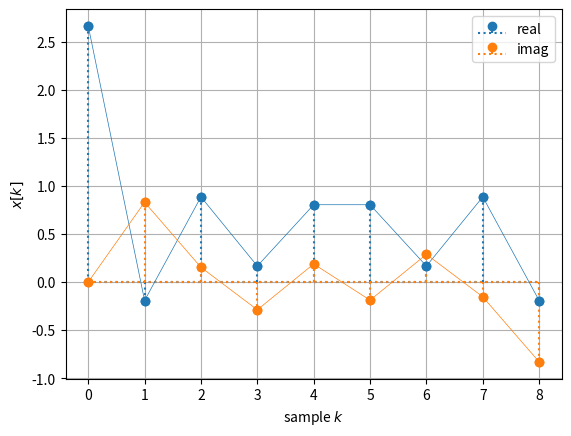

Reproduce this figure in Python.
#Import
import numpy as np;
import matplotlib.pyplot as plt;
from numpy.linalg import inv;
from numpy.fft import fft, ifft;

#Data
Xu = np.array([6, 2, 4, 3, 4, 5, 0, 0, 0]);
N = 9;

#Matrix K and W
k = np.arange(N)
mu = np.arange(N);
K = np.outer(k, mu);
W = np.exp(+1j * 2*np.pi/N * K);

#Xk
Xk = 1/N * np.matmul(W, Xu)

#Graph
plt.stem(k, np.real(Xk), label='real',
    markerfmt='C0o', basefmt='C0:', linefmt='C0:')
plt.stem(k, np.imag(Xk), label='imag',
    markerfmt='C1o', basefmt='C1:', linefmt='C1:')    
plt.plot(k, np.real(Xk), 'C0o-', lw=0.5)
plt.plot(k, np.imag(Xk), 'C1o-', lw=0.5)
plt.xlabel(r'sample $k$')
plt.ylabel(r'$x[k]$')
plt.legend()
plt.grid(True)

#Show results
print(np.allclose(ifft(Xu), Xk));
print('DC: ', np.mean(Xk), "\n");
print("Matrice W: \n", W), "\n";
print("Matrice K: \n", K);
plt.show();